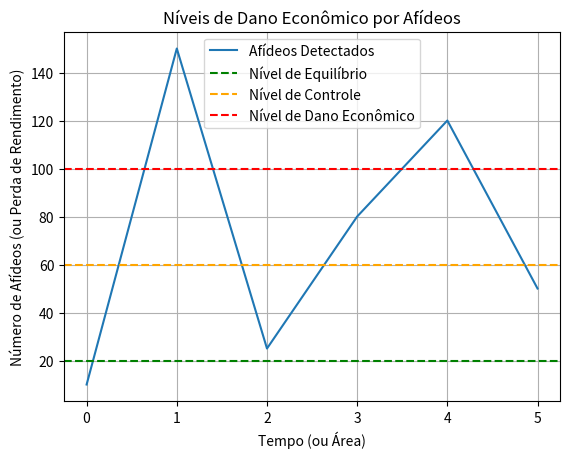

Recreate this plot in Python.
# -*- coding: utf-8 -*-
"""
Created on Wed Apr 30 16:09:02 2025

@author: Namicano
"""

import matplotlib.pyplot as plt

# Dados de exemplo (substitua pelos seus dados reais)
tempos = [0, 1, 2, 3, 4, 5]  # Unidades de tempo (quadros de vídeo ou áreas)
afideos_detectados = [10,150, 25, 80, 120, 50]  # Número de afídeos detectados
perda_rendimento = [0.01, 0.05, 0.15, 0.30, 0.50, 0.70] # Perda de rendimento estimada

# Níveis de dano (substitua pelos seus valores reais)
NE = 20  # Nível de Equilíbrio
NC = 60  # Nível de Controle
NDE = 100 # Nível de Dano Econômico

# Criar o gráfico
plt.plot(tempos, afideos_detectados, label='Afídeos Detectados')
plt.axhline(y=NE, color='green', linestyle='--', label='Nível de Equilíbrio')
plt.axhline(y=NC, color='orange', linestyle='--', label='Nível de Controle')
plt.axhline(y=NDE, color='red', linestyle='--', label='Nível de Dano Econômico')

plt.xlabel('Tempo (ou Área)')
plt.ylabel('Número de Afídeos (ou Perda de Rendimento)')
plt.title('Níveis de Dano Econômico por Afídeos')
plt.legend()
plt.grid(True)
plt.show()
